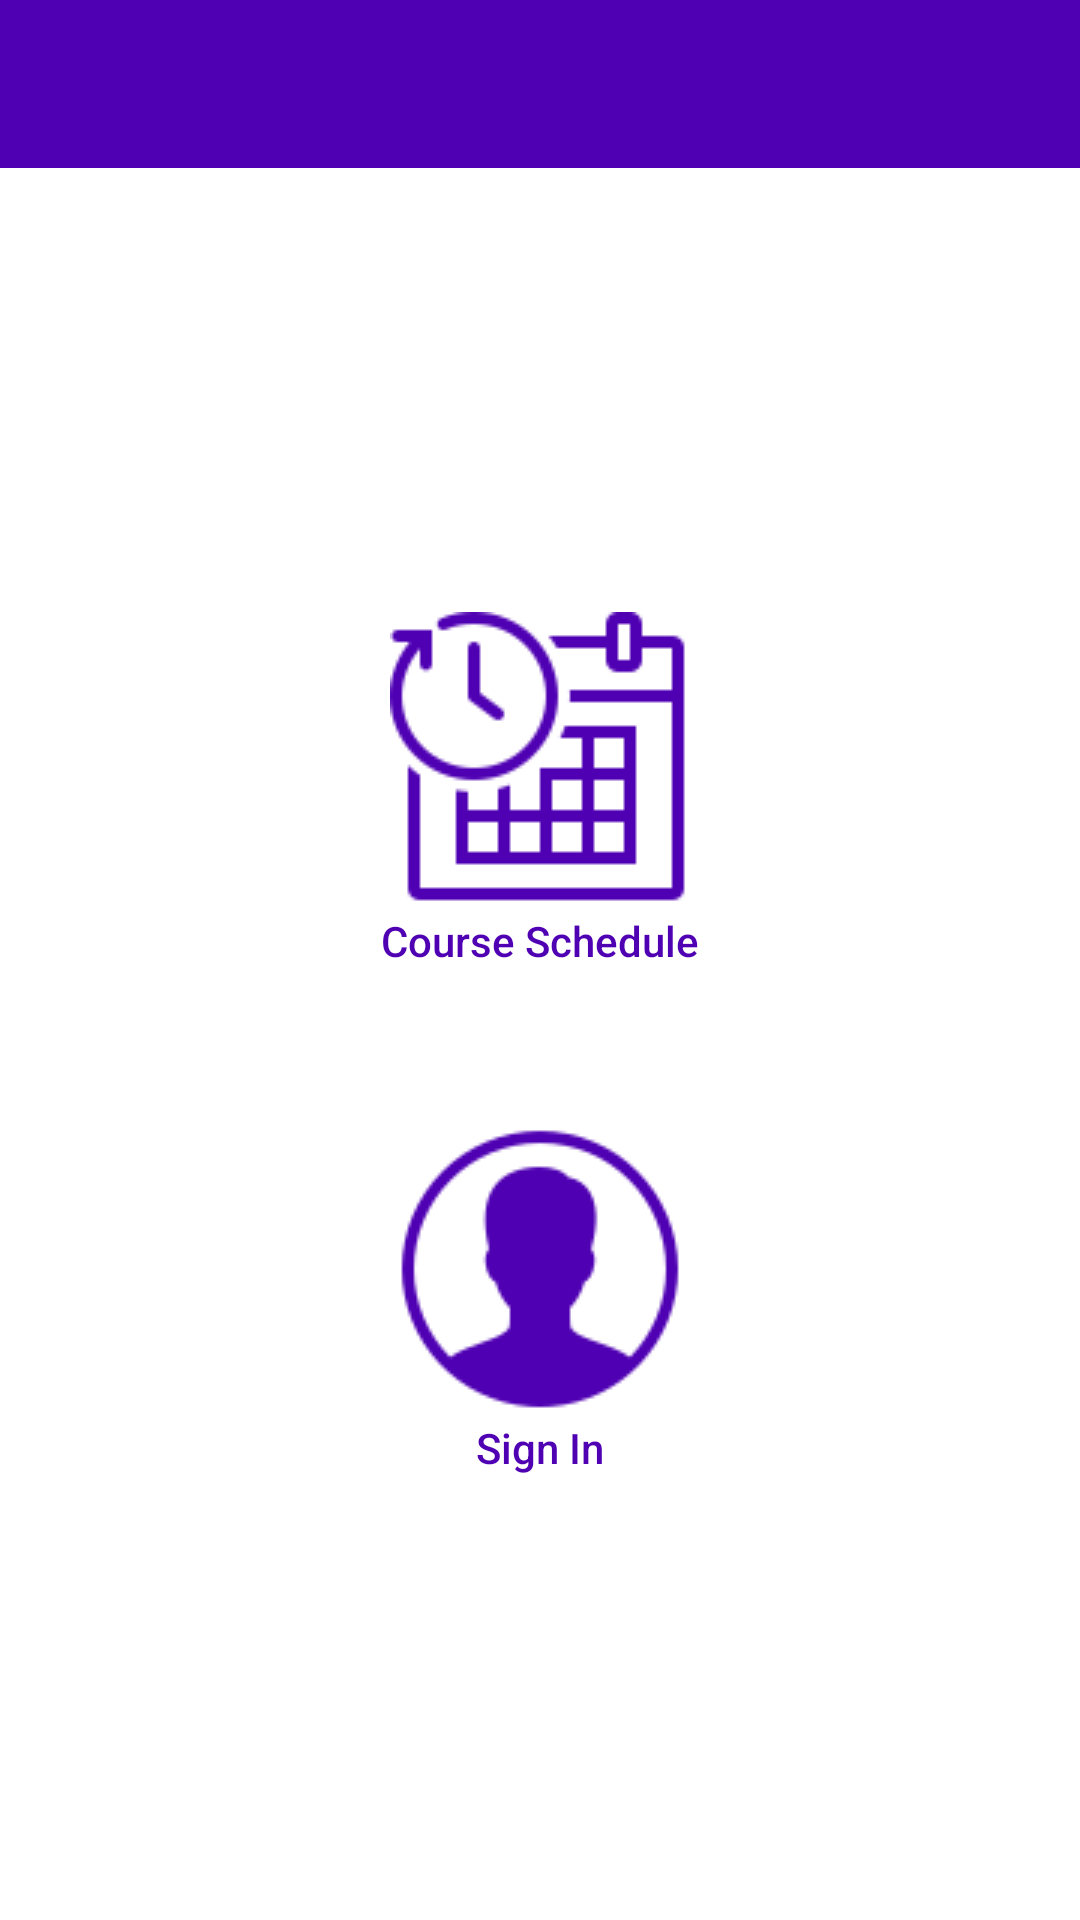

The Android layout XML behind this screen, and the referenced resources:
<!-- AndroidManifest.xml: activity theme Theme.Project.NoActionBar -->
<!-- res/layout/activity_main.xml -->
<?xml version="1.0" encoding="utf-8"?>
<LinearLayout xmlns:android="http://schemas.android.com/apk/res/android"
    xmlns:app="http://schemas.android.com/apk/res-auto"
    xmlns:tools="http://schemas.android.com/tools"
    android:orientation="vertical"
    android:layout_width="match_parent"
    android:layout_height="match_parent"
    tools:context=".activity.MainActivity">

    <com.google.android.material.appbar.AppBarLayout
        android:layout_width="match_parent"
        android:layout_height="wrap_content"
        android:theme="@style/Theme.Project.AppBarOverlay">

        <androidx.appcompat.widget.Toolbar
            android:id="@+id/toolbar"
            android:layout_width="match_parent"
            android:layout_height="?attr/actionBarSize"
            android:background="?attr/colorPrimary"
            app:popupTheme="@style/Theme.Project.PopupOverlay" />

    </com.google.android.material.appbar.AppBarLayout>

    <include layout="@layout/content_main" />

</LinearLayout>
<!-- res/layout/content_main.xml (included above) -->
<?xml version="1.0" encoding="utf-8" ?>
<LinearLayout xmlns:android="http://schemas.android.com/apk/res/android"
    xmlns:tools="http://schemas.android.com/tools"
    android:layout_width="match_parent"
    android:layout_height="match_parent"
    android:orientation="vertical"
    android:gravity="center"
    tools:context=".activity.MainActivity">

    <Button
        android:id="@+id/btSchedule"
        android:layout_width="200dp"
        android:layout_height="wrap_content"
        android:text="@string/schedule"
        android:drawableTop="@drawable/schedule"
        android:background="@color/transparent"
        android:textColor="@color/lightPurple"
        android:textAllCaps="false"
        android:layout_marginBottom="50dp" />

    <Button
        android:id="@+id/btProfile"
        android:layout_width="200dp"
        android:layout_height="wrap_content"
        android:text="@string/profile"
        android:drawableTop="@drawable/profile"
        android:background="@color/transparent"
        android:textColor="@color/lightPurple"
        android:textAllCaps="false" />
</LinearLayout>
<!-- resources referenced by this layout -->
<resources>
  <color name="lightPurple">#FF4f00b3</color>
  <color name="transparent">#00FFFFFF</color>
  <!-- drawable profile: png bitmap (drawable, 2816 bytes) -->
  <!-- drawable schedule: png bitmap (drawable, 2133 bytes) -->
  <string name="profile">Sign In</string>
  <string name="schedule">Course Schedule</string>
  <style name="Theme.Project.AppBarOverlay" parent="ThemeOverlay.AppCompat.Dark.ActionBar" />
  <style name="Theme.Project.PopupOverlay" parent="ThemeOverlay.AppCompat.Light" />
  <style name="Theme.Project.NoActionBar">
          <item name="windowActionBar">false</item>
          <item name="windowNoTitle">true</item>
      </style>
</resources>
